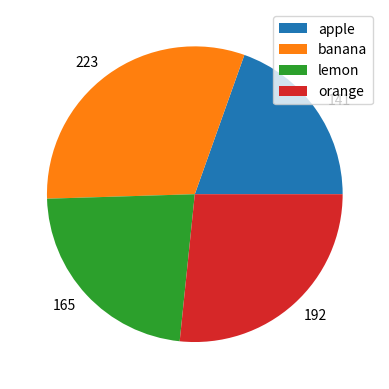

The matplotlib source for this figure:
import numpy as np
import matplotlib.pyplot as plt

fruit = np.array(["apple","banana","lemon","orange"])

numbers = np.array([141,223,165,192])

plt.pie(numbers, labels=numbers)

plt.legend(fruit)

plt.savefig("pies.png")